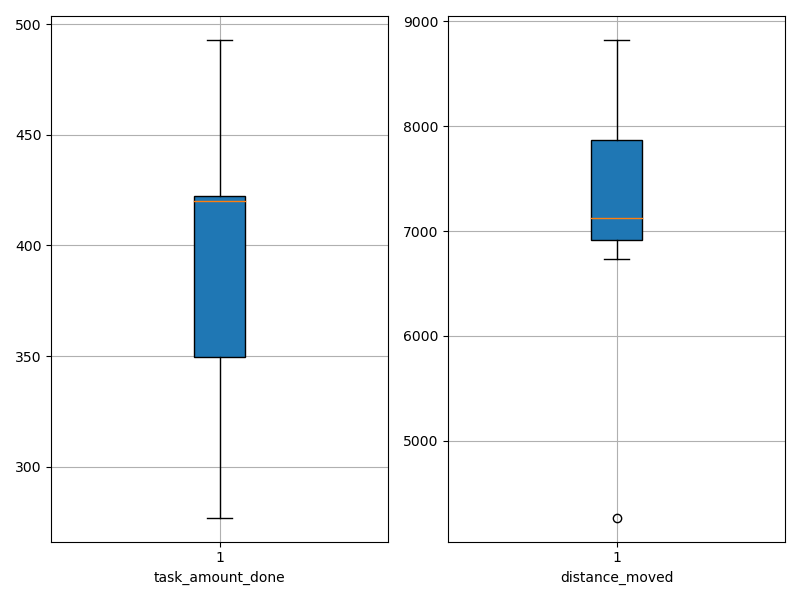

Source data for this figure (header and first rows):
agent_id, task_amount_done, distance_moved
0, 349.0, 6895
1, 421.0, 7441
2, 348.0, 8010
3, 487.0, 8824
4, 493.0, 6990
5, 423.0, 7091
6, 421.0, 6737
7, 352.0, 8237
8, 419.0, 7151
9, 277.0, 4269
